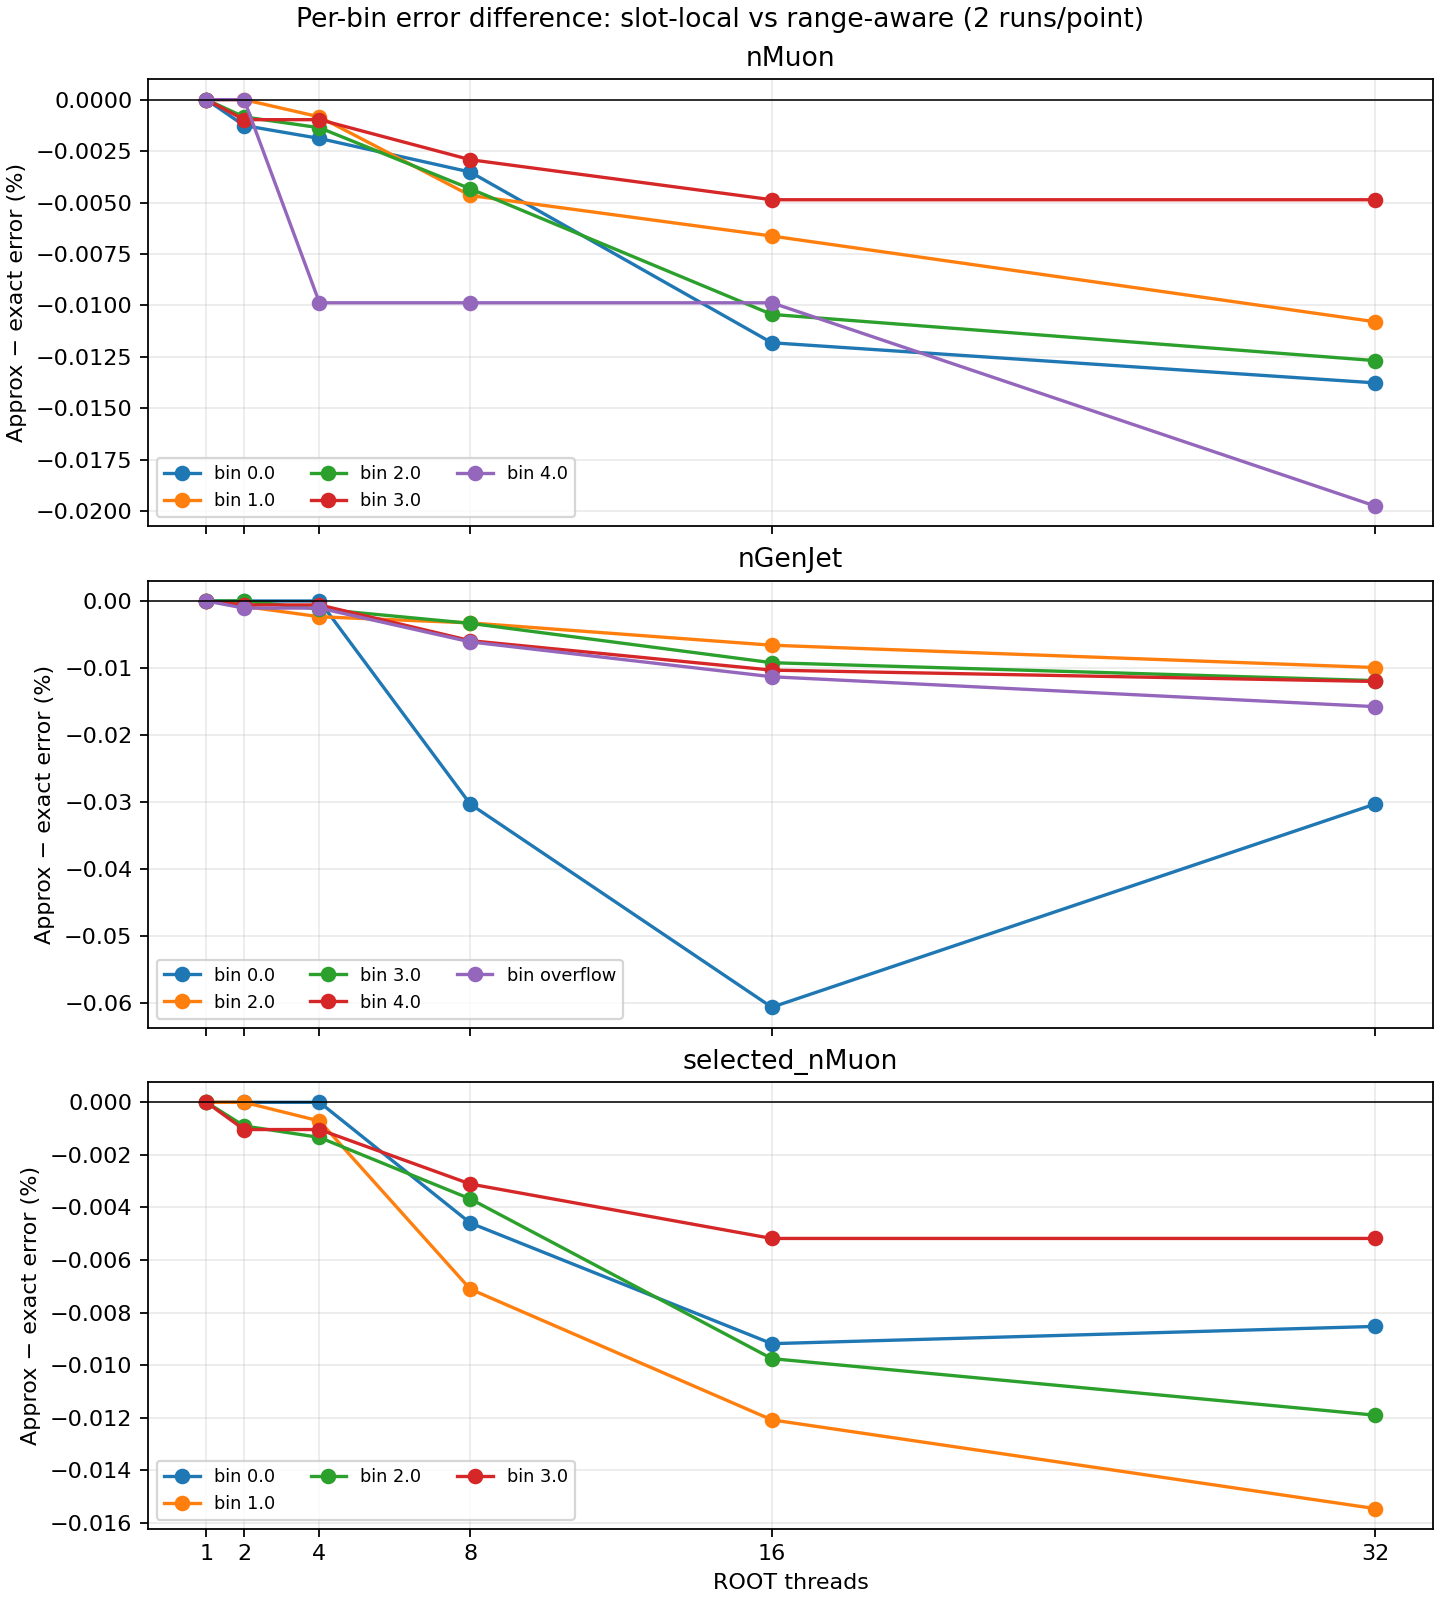

Data behind this chart, as committed beside it:
threads, repeat, histogram, bin, bin_label, content, exact_error, approx_error, rowwise_error, error_difference, relative_difference_pct, rowwise_relative_difference_pct
1, 1, nMuon, 0, underflow, 0.0, 0.0, 0.0, 0.0, 0.0, , 
1, 1, nMuon, 1, 0.0, 10150, 99.13, 99.13, 33.58, 0.0, 0.0, -66.12
1, 1, nMuon, 2, 1.0, 27232, 158.3, 158.3, 55.01, 0.0, 0.0, -65.25
1, 1, nMuon, 3, 2.0, 36636, 177.9, 177.9, 63.8, 0.0, 0.0, -64.14
1, 1, nMuon, 4, 3.0, 4461, 35.63, 35.63, 22.26, 0.0, 0.0, -37.51
1, 1, nMuon, 5, 4.0, 362.8, 7.909, 7.909, 6.349, 0.0, 0.0, -19.73
1, 1, nMuon, 6, overflow, 24.11, 1.959, 1.959, 1.637, 0.0, 0.0, -16.47
1, 1, nGenJet, 0, underflow, 0.0, 0.0, 0.0, 0.0, 0.0, , 
1, 1, nGenJet, 1, 0.0, 407.0, 20.17, 20.17, 6.725, 0.0, 0.0, -66.67
1, 1, nGenJet, 2, 1.0, 669.0, 25.87, 25.87, 8.622, 0.0, 0.0, -66.67
1, 1, nGenJet, 3, 2.0, 21490, 146.6, 146.6, 48.86, 0.0, 0.0, -66.67
1, 1, nGenJet, 4, 3.0, 18480, 135.9, 135.9, 45.31, 0.0, 0.0, -66.67
1, 1, nGenJet, 5, 4.0, 14582, 120.8, 120.8, 40.25, 0.0, 0.0, -66.67
1, 1, nGenJet, 6, overflow, 23237, 152.4, 152.4, 50.81, 0.0, 0.0, -66.67
1, 1, selected_nMuon, 0, underflow, 0.0, 0.0, 0.0, 0.0, 0.0, , 
1, 1, selected_nMuon, 1, 0.0, 1698, 30.68, 30.68, 13.73, 0.0, 0.0, -55.24
1, 1, selected_nMuon, 2, 1.0, 10569, 83.38, 83.38, 34.27, 0.0, 0.0, -58.9
1, 1, selected_nMuon, 3, 2.0, 34096, 172, 172, 61.55, 0.0, 0.0, -64.21
1, 1, selected_nMuon, 4, 3.0, 4233, 34.53, 34.53, 21.69, 0.0, 0.0, -37.19
1, 1, selected_nMuon, 5, 4.0, 352.6, 7.782, 7.782, 6.259, 0.0, 0.0, -19.57
1, 1, selected_nMuon, 6, overflow, 23.44, 1.94, 1.94, 1.614, 0.0, 0.0, -16.83
1, 2, nMuon, 0, underflow, 0.0, 0.0, 0.0, 0.0, 0.0, , 
1, 2, nMuon, 1, 0.0, 10150, 99.13, 99.13, 33.58, 0.0, 0.0, -66.12
1, 2, nMuon, 2, 1.0, 27232, 158.3, 158.3, 55.01, 0.0, 0.0, -65.25
1, 2, nMuon, 3, 2.0, 36636, 177.9, 177.9, 63.8, 0.0, 0.0, -64.14
1, 2, nMuon, 4, 3.0, 4461, 35.63, 35.63, 22.26, 0.0, 0.0, -37.51
1, 2, nMuon, 5, 4.0, 362.8, 7.909, 7.909, 6.349, 0.0, 0.0, -19.73
1, 2, nMuon, 6, overflow, 24.11, 1.959, 1.959, 1.637, 0.0, 0.0, -16.47
1, 2, nGenJet, 0, underflow, 0.0, 0.0, 0.0, 0.0, 0.0, , 
1, 2, nGenJet, 1, 0.0, 407.0, 20.17, 20.17, 6.725, 0.0, 0.0, -66.67
1, 2, nGenJet, 2, 1.0, 669.0, 25.87, 25.87, 8.622, 0.0, 0.0, -66.67
1, 2, nGenJet, 3, 2.0, 21490, 146.6, 146.6, 48.86, 0.0, 0.0, -66.67
1, 2, nGenJet, 4, 3.0, 18480, 135.9, 135.9, 45.31, 0.0, 0.0, -66.67
1, 2, nGenJet, 5, 4.0, 14582, 120.8, 120.8, 40.25, 0.0, 0.0, -66.67
1, 2, nGenJet, 6, overflow, 23237, 152.4, 152.4, 50.81, 0.0, 0.0, -66.67
1, 2, selected_nMuon, 0, underflow, 0.0, 0.0, 0.0, 0.0, 0.0, , 
1, 2, selected_nMuon, 1, 0.0, 1698, 30.68, 30.68, 13.73, 0.0, 0.0, -55.24
1, 2, selected_nMuon, 2, 1.0, 10569, 83.38, 83.38, 34.27, 0.0, 0.0, -58.9
1, 2, selected_nMuon, 3, 2.0, 34096, 172, 172, 61.55, 0.0, 0.0, -64.21
1, 2, selected_nMuon, 4, 3.0, 4233, 34.53, 34.53, 21.69, 0.0, 0.0, -37.19
1, 2, selected_nMuon, 5, 4.0, 352.6, 7.782, 7.782, 6.259, 0.0, 0.0, -19.57
1, 2, selected_nMuon, 6, overflow, 23.44, 1.94, 1.94, 1.614, 0.0, 0.0, -16.83
2, 1, nMuon, 0, underflow, 0.0, 0.0, 0.0, 0.0, 0.0, , 
2, 1, nMuon, 1, 0.0, 10150, 99.13, 99.13, 33.58, 0.0, 0.0, -66.12
2, 1, nMuon, 2, 1.0, 27232, 158.3, 158.3, 55.01, 2.842170943040401e-14, 2.220446049250313e-14, -65.25
2, 1, nMuon, 3, 2.0, 36636, 177.9, 177.9, 63.8, -0.0008327, -0.000468, -64.14
2, 1, nMuon, 4, 3.0, 4461, 35.63, 35.63, 22.26, -0.0003465, -0.0009726, -37.51
2, 1, nMuon, 5, 4.0, 362.8, 7.909, 7.909, 6.349, 0.0, 0.0, -19.73
2, 1, nMuon, 6, overflow, 24.11, 1.959, 1.959, 1.637, 0.0, 0.0, -16.47
2, 1, nGenJet, 0, underflow, 0.0, 0.0, 0.0, 0.0, 0.0, , 
2, 1, nGenJet, 1, 0.0, 407.0, 20.17, 20.17, 6.725, 0.0, 0.0, -66.67
2, 1, nGenJet, 2, 1.0, 669.0, 25.87, 25.87, 8.622, 0.0, 0.0, -66.67
2, 1, nGenJet, 3, 2.0, 21490, 146.6, 146.6, 48.86, 0.0, 0.0, -66.67
2, 1, nGenJet, 4, 3.0, 18480, 135.9, 135.9, 45.31, 0.0, 0.0, -66.67
2, 1, nGenJet, 5, 4.0, 14582, 120.8, 120.8, 40.25, 0.0, 0.0, -66.67
2, 1, nGenJet, 6, overflow, 23237, 152.4, 152.4, 50.81, -0.00162, -0.001063, -66.67
2, 1, selected_nMuon, 0, underflow, 0.0, 0.0, 0.0, 0.0, 0.0, , 
2, 1, selected_nMuon, 1, 0.0, 1698, 30.68, 30.68, 13.73, 3.552713678800501e-15, 2.220446049250313e-14, -55.24
2, 1, selected_nMuon, 2, 1.0, 10569, 83.38, 83.38, 34.27, 0.0, 0.0, -58.9
2, 1, selected_nMuon, 3, 2.0, 34096, 172, 172, 61.55, -0.0008615, -0.0005009, -64.21
... 192 more rows
